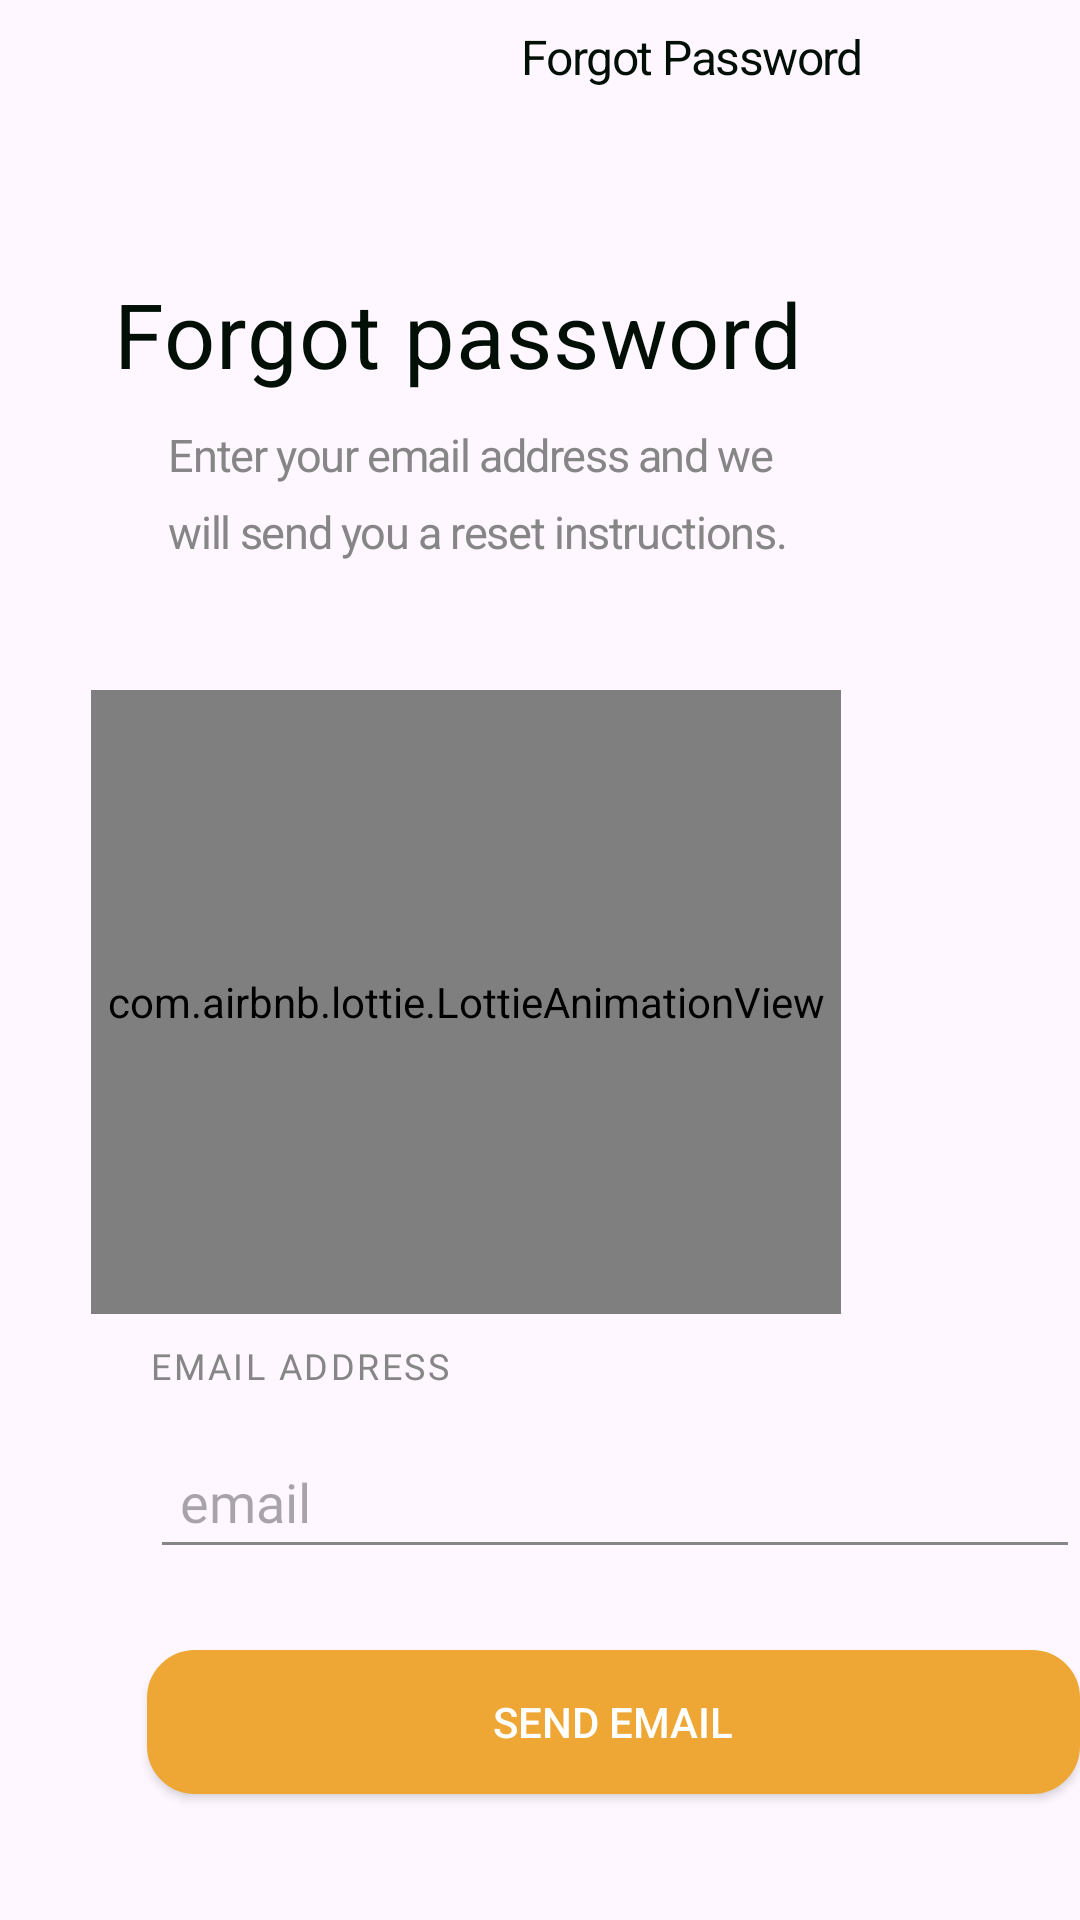

The Android layout XML behind this screen, and the referenced resources:
<!-- AndroidManifest.xml: activity theme Theme.Dishwishfrontend.NoActionBar -->
<!-- res/layout/activity_forgot_password.xml -->
<?xml version="1.0" encoding="utf-8"?>
<RelativeLayout xmlns:android="http://schemas.android.com/apk/res/android"
    xmlns:app="http://schemas.android.com/apk/res-auto"
    xmlns:tools="http://schemas.android.com/tools"
    android:layout_width="match_parent"
    android:layout_height="match_parent"
    android:layout_marginLeft="-20dp"
    tools:context=".Authentification.ForgotPasswordActivity">



    <LinearLayout
        android:id="@+id/bars_top_ba"
        android:layout_width="375dp"
        android:layout_height="40dp"
        android:layout_alignParentLeft="true"
        android:layout_alignParentTop="true"
        android:layout_marginLeft="40dp"
        android:layout_marginTop="8dp"
        android:longClickable="false"
        >
        <ImageView
            android:id="@+id/icon_24_bac"
            android:layout_width="24dp"
            android:layout_height="24dp"
            android:layout_alignParentLeft="true"
            android:layout_alignParentRight="true"
            android:layout_alignParentTop="true"
            android:layout_alignParentBottom="true"
            android:src="@drawable/ic_back"

            />

        <TextView
            android:id="@+id/sign_in"
            android:layout_width="187dp"
            android:layout_height="wrap_content"
            android:letterSpacing="-0.03"
            android:lineSpacingExtra="8sp"
            android:text="Forgot Password"
            android:textColor="@color/signin"
            android:textSize="16sp"
            android:layout_marginLeft="110dp"/>


    </LinearLayout>

    <LinearLayout
        android:layout_width="match_parent"
        android:layout_height="350dp"
        android:layout_alignParentLeft="true"
        android:layout_marginLeft="8dp"
        android:layout_alignParentTop="true"
        android:layout_marginTop="90dp"
        android:orientation="horizontal">
        <TextView
            android:layout_width="343dp"
            android:layout_height="wrap_content"
            android:layout_alignParentLeft="true"
            android:layout_marginLeft="30dp"
            android:layout_alignParentTop="true"
            android:layout_marginTop="1dp"
            android:lineSpacingExtra="8sp"
            android:gravity="center_vertical"
            android:textSize="30sp"
            android:letterSpacing="0.01"
            android:textColor="#010F07"
            android:text="@string/forgot"
            />

        <LinearLayout
            android:layout_width="match_parent"
            android:layout_height="match_parent"
            android:layout_marginLeft="-370dp"
            android:orientation="horizontal">

            <TextView
                android:layout_width="225dp"
                android:layout_height="59dp"
                android:layout_alignParentLeft="true"
                android:layout_alignParentTop="true"
                android:layout_marginLeft="45dp"
                android:layout_marginTop="45dp"
                android:gravity="center_vertical"
                android:letterSpacing="-0.03"
                android:lineSpacingExtra="8sp"
                android:text="@string/send_email"
                android:textColor="@color/enter"
                android:textSize="15sp"

                />



        </LinearLayout>

        <com.airbnb.lottie.LottieAnimationView
            android:layout_width="250dp"
            android:layout_height="208dp"
            android:layout_alignParentLeft="true"
            android:layout_marginLeft="-330dp"
            android:layout_alignParentTop="true"
            android:layout_marginTop="140dp"
            app:lottie_autoPlay="true"
            app:lottie_loop="true"
            app:lottie_rawRes="@raw/forgotpassword"
            android:id="@+id/lottie"/>


    </LinearLayout>

    <TextView
        android:id="@+id/email_addre"
        android:layout_width="170dp"
        android:layout_height="15dp"
        android:text="@string/email_addre"
        android:layout_marginLeft="50dp"
        android:layout_marginTop="447dp"
        android:lineSpacingExtra="5sp"
        android:gravity="center_vertical"
        android:textSize="12sp"
        android:letterSpacing="0.07"
        android:textColor="@color/enter"
        android:fontFamily="@font/abelregular"

        />
    <EditText
        android:layout_width="333dp"
        android:layout_height="48dp"
        android:layout_marginLeft="50dp"
        android:hint="email"
        android:paddingLeft="10dp"
        android:layout_marginTop="475dp"

        android:id="@+id/verify"
        android:fontFamily="@font/abelregular"
        android:backgroundTint="@color/enter"/>
    <androidx.appcompat.widget.AppCompatButton
        android:layout_width="335dp"
        android:layout_height="48dp"
        android:background="@drawable/rounded_edittext"
        android:backgroundTint="@color/principalColor"
        android:text="@string/sendemail"
        android:textColor="@color/white"
        android:textSize="14sp"
        android:layout_marginTop="550dp"
        android:layout_marginLeft="49dp"
        android:id="@+id/sign"/>
</RelativeLayout>
<!-- resources referenced by this layout -->
<resources>
  <color name="enter">#868686</color>
  <color name="principalColor">#EEA734</color>
  <color name="signin">#010F07</color>
  <color name="white">#FFFFFFFF</color>
  <!-- drawable rounded_edittext (drawable) -->
  <?xml version="1.0" encoding="utf-8"?>
  <shape xmlns:android="http://schemas.android.com/apk/res/android"
  android:shape="rectangle"
  android:padding="10dp">
      <stroke
          android:width="2dp"
          android:color="#E2E1E5" />
  
  <solid android:color="#FFFFFF" />
  <corners
      android:bottomRightRadius="15dp"
      android:bottomLeftRadius="15dp"
      android:topLeftRadius="15dp"
      android:topRightRadius="15dp" />
  </shape>
  <string name="email_addre">
  EMAIL ADDRESS
  </string>
  <string name="forgot">
  Forgot password
  </string>
  <string name="send_email">
  Enter your email address and we will send you a reset instructions.
  </string>
  <string name="sendemail">
  send email
  </string>
  <style name="Theme.Dishwishfrontend.NoActionBar">
          <item name="windowActionBar">false</item>
          <item name="windowNoTitle">true</item>
      </style>
</resources>
